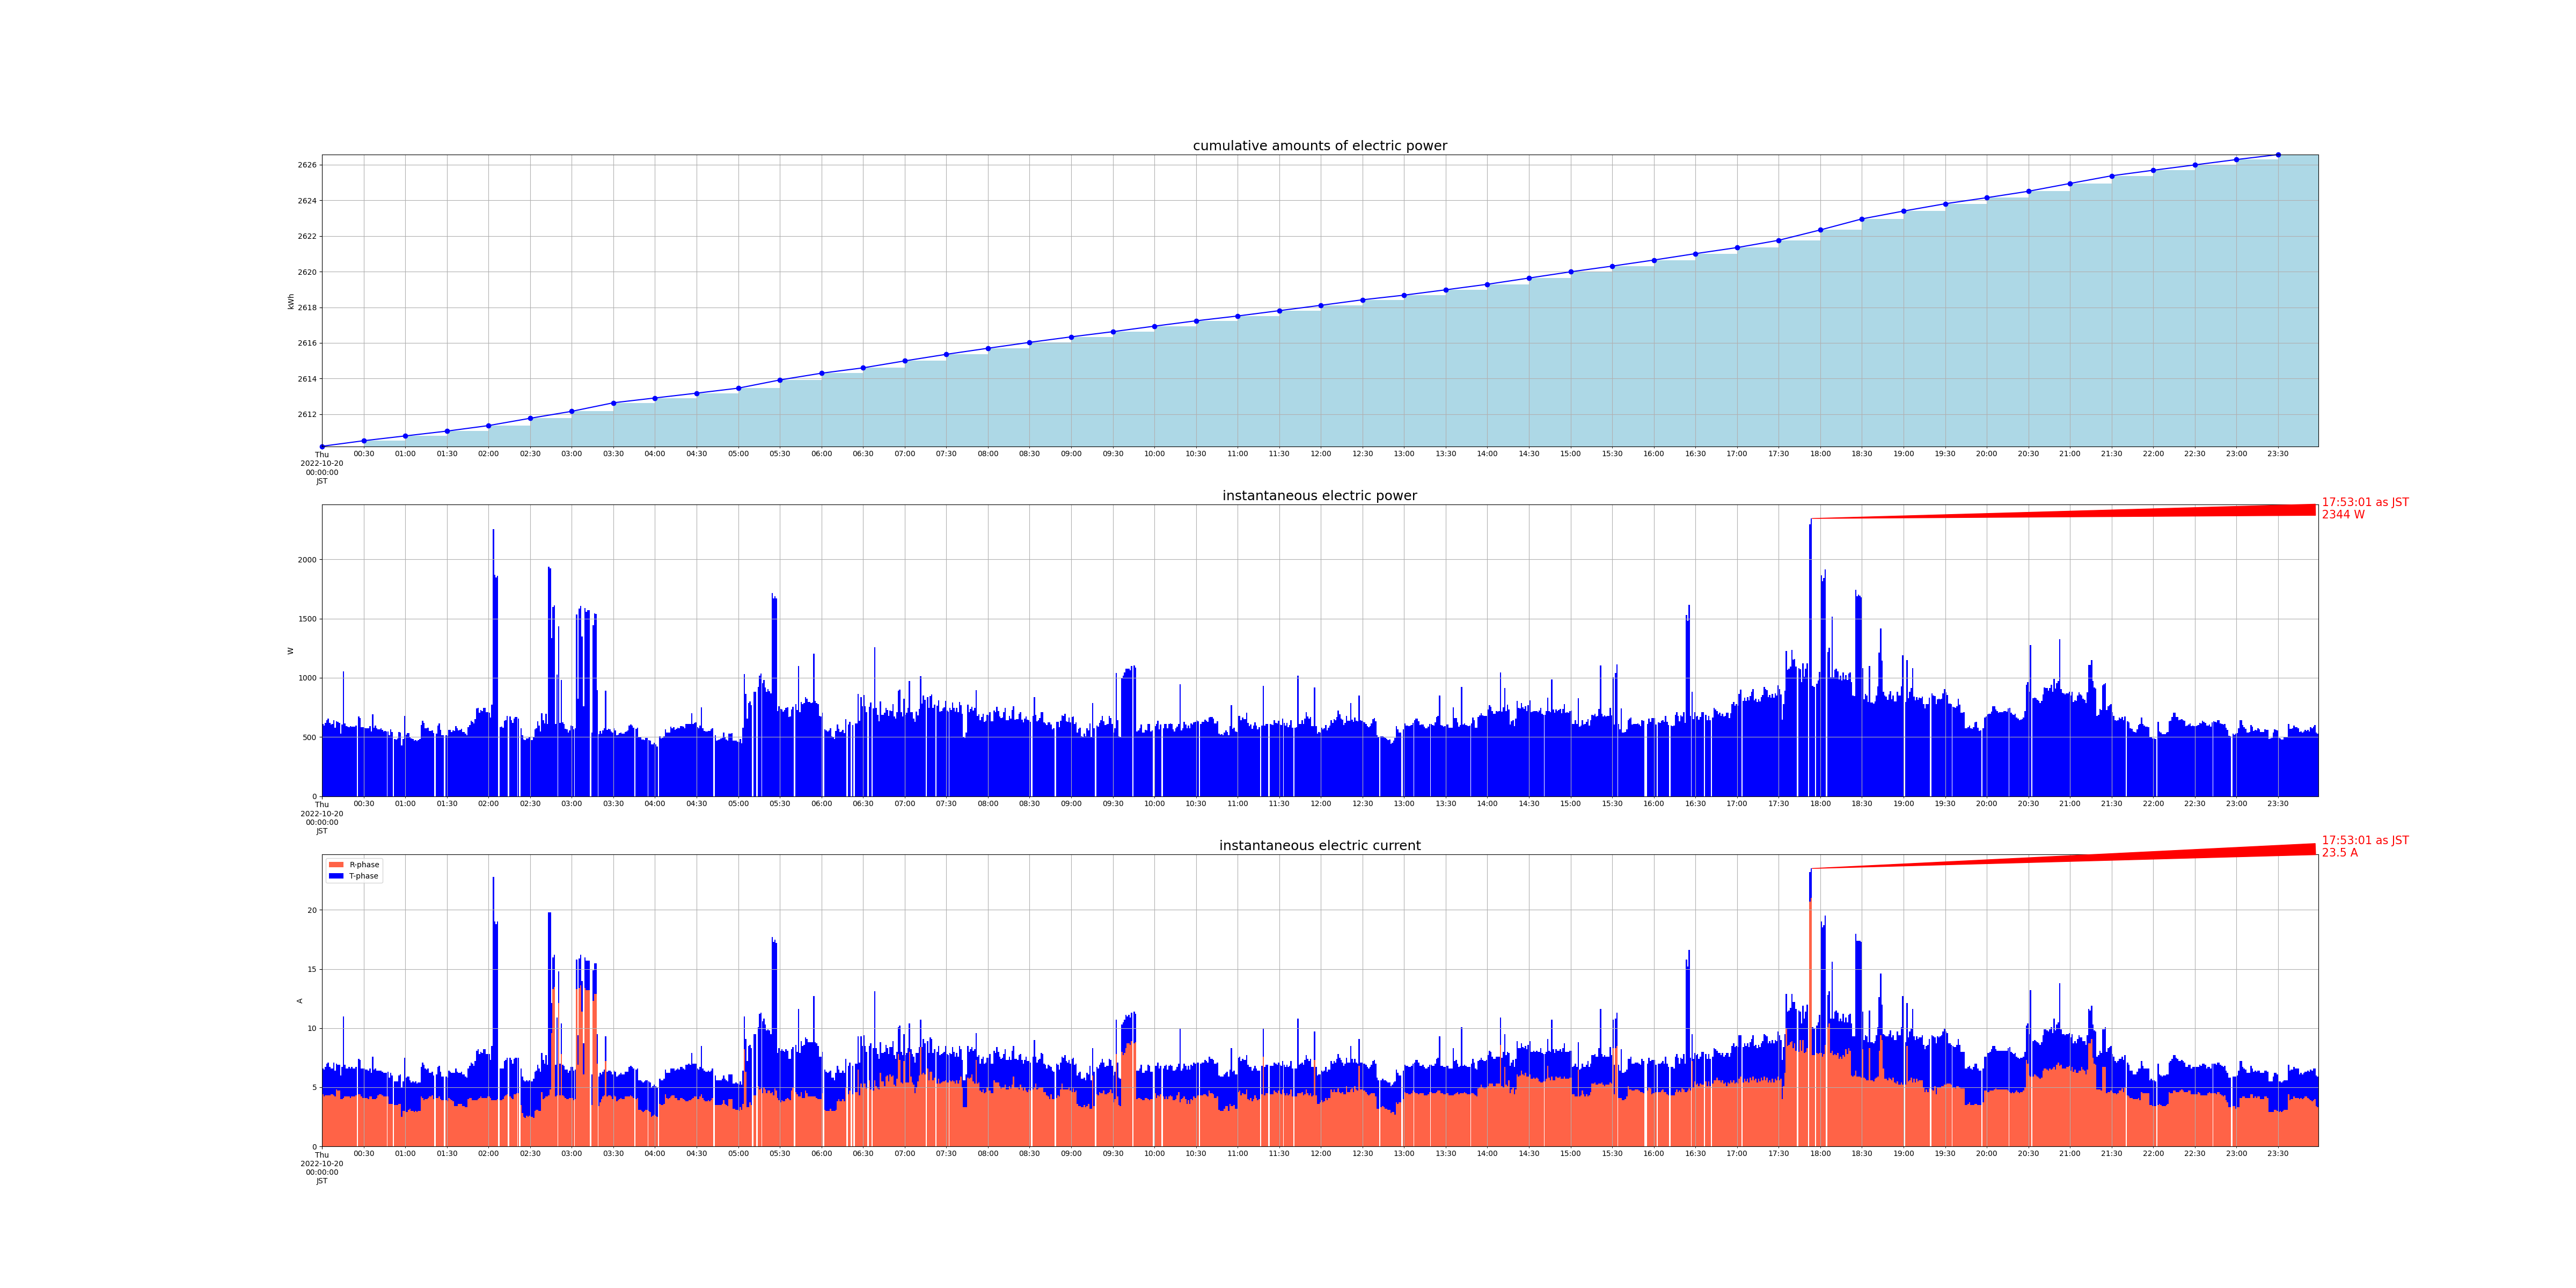

The data file committed next to this chart (first rows):
measured_at, sensor_id, cumlative_kwh, instant_watt, instant_ampere_R, instant_ampere_T
2022-10-20 00:00:01+09:00, smartmeter, , 608.0, , 
2022-10-20 00:00:01+09:00, smartmeter, , , 4.4, 2.2
2022-10-20 00:00:00+09:00, smartmeter, 2610, , , 
2022-10-20 00:01:01+09:00, smartmeter, , 596.0, , 
2022-10-20 00:01:01+09:00, smartmeter, , , 4.2, 2.3
2022-10-20 00:02:00+09:00, smartmeter, , 620.0, , 
2022-10-20 00:02:00+09:00, smartmeter, , , 4.3, 2.4
2022-10-20 00:03:01+09:00, smartmeter, , 640.0, , 
2022-10-20 00:03:01+09:00, smartmeter, , , 4.3, 2.7
2022-10-20 00:04:01+09:00, smartmeter, , 656.0, , 
2022-10-20 00:04:01+09:00, smartmeter, , , 4.3, 2.8
2022-10-20 00:05:01+09:00, smartmeter, , 620.0, , 
2022-10-20 00:05:01+09:00, smartmeter, , , 4.3, 2.4
2022-10-20 00:06:01+09:00, smartmeter, , 604.0, , 
2022-10-20 00:06:01+09:00, smartmeter, , , 4.4, 2.2
2022-10-20 00:07:00+09:00, smartmeter, , 608.0, , 
2022-10-20 00:07:00+09:00, smartmeter, , , 4.4, 2.2
2022-10-20 00:08:01+09:00, smartmeter, , 640.0, , 
2022-10-20 00:08:01+09:00, smartmeter, , , 4.3, 2.8
2022-10-20 00:09:00+09:00, smartmeter, , 580.0, , 
2022-10-20 00:09:00+09:00, smartmeter, , , 4.2, 2.2
2022-10-20 00:10:01+09:00, smartmeter, , 632.0, , 
2022-10-20 00:10:01+09:00, smartmeter, , , 4.8, 2.2
2022-10-20 00:11:00+09:00, smartmeter, , 628.0, , 
2022-10-20 00:11:00+09:00, smartmeter, , , 4.7, 2.2
2022-10-20 00:12:01+09:00, smartmeter, , 620.0, , 
2022-10-20 00:12:01+09:00, smartmeter, , , 4.7, 2.2
2022-10-20 00:13:01+09:00, smartmeter, , 528.0, , 
2022-10-20 00:13:01+09:00, smartmeter, , , 4.0, 2.0
2022-10-20 00:14:00+09:00, smartmeter, , 604.0, , 
2022-10-20 00:14:00+09:00, smartmeter, , , 4.0, 2.7
2022-10-20 00:15:01+09:00, smartmeter, , 1056, , 
2022-10-20 00:15:01+09:00, smartmeter, , , 4.1, 6.9
2022-10-20 00:16:00+09:00, smartmeter, , 616.0, , 
2022-10-20 00:16:00+09:00, smartmeter, , , 4.2, 2.7
2022-10-20 00:17:01+09:00, smartmeter, , 592.0, , 
2022-10-20 00:17:01+09:00, smartmeter, , , 4.2, 2.4
2022-10-20 00:18:01+09:00, smartmeter, , 588.0, , 
2022-10-20 00:18:01+09:00, smartmeter, , , 4.2, 2.4
2022-10-20 00:19:00+09:00, smartmeter, , 584.0, , 
2022-10-20 00:19:00+09:00, smartmeter, , , 4.2, 2.5
2022-10-20 00:20:01+09:00, smartmeter, , 592.0, , 
2022-10-20 00:20:01+09:00, smartmeter, , , 4.1, 2.5
2022-10-20 00:21:00+09:00, smartmeter, , 588.0, , 
2022-10-20 00:21:00+09:00, smartmeter, , , 4.2, 2.5
2022-10-20 00:22:01+09:00, smartmeter, , 588.0, , 
2022-10-20 00:22:01+09:00, smartmeter, , , 4.2, 2.4
2022-10-20 00:23:00+09:00, smartmeter, , 588.0, , 
2022-10-20 00:23:00+09:00, smartmeter, , , 4.2, 2.4
2022-10-20 00:24:00+09:00, smartmeter, , 596.0, , 
2022-10-20 00:24:00+09:00, smartmeter, , , 4.3, 2.4
2022-10-20 00:26:00+09:00, smartmeter, , 672.0, , 
2022-10-20 00:26:00+09:00, smartmeter, , , 4.4, 3.0
2022-10-20 00:27:00+09:00, smartmeter, , 660.0, , 
2022-10-20 00:27:00+09:00, smartmeter, , , 4.4, 2.9
2022-10-20 00:28:01+09:00, smartmeter, , 584.0, , 
2022-10-20 00:28:01+09:00, smartmeter, , , 4.2, 2.4
2022-10-20 00:29:00+09:00, smartmeter, , 584.0, , 
2022-10-20 00:29:00+09:00, smartmeter, , , 4.1, 2.5
2022-10-20 00:30:01+09:00, smartmeter, , 580.0, , 
... 2,764 more rows
